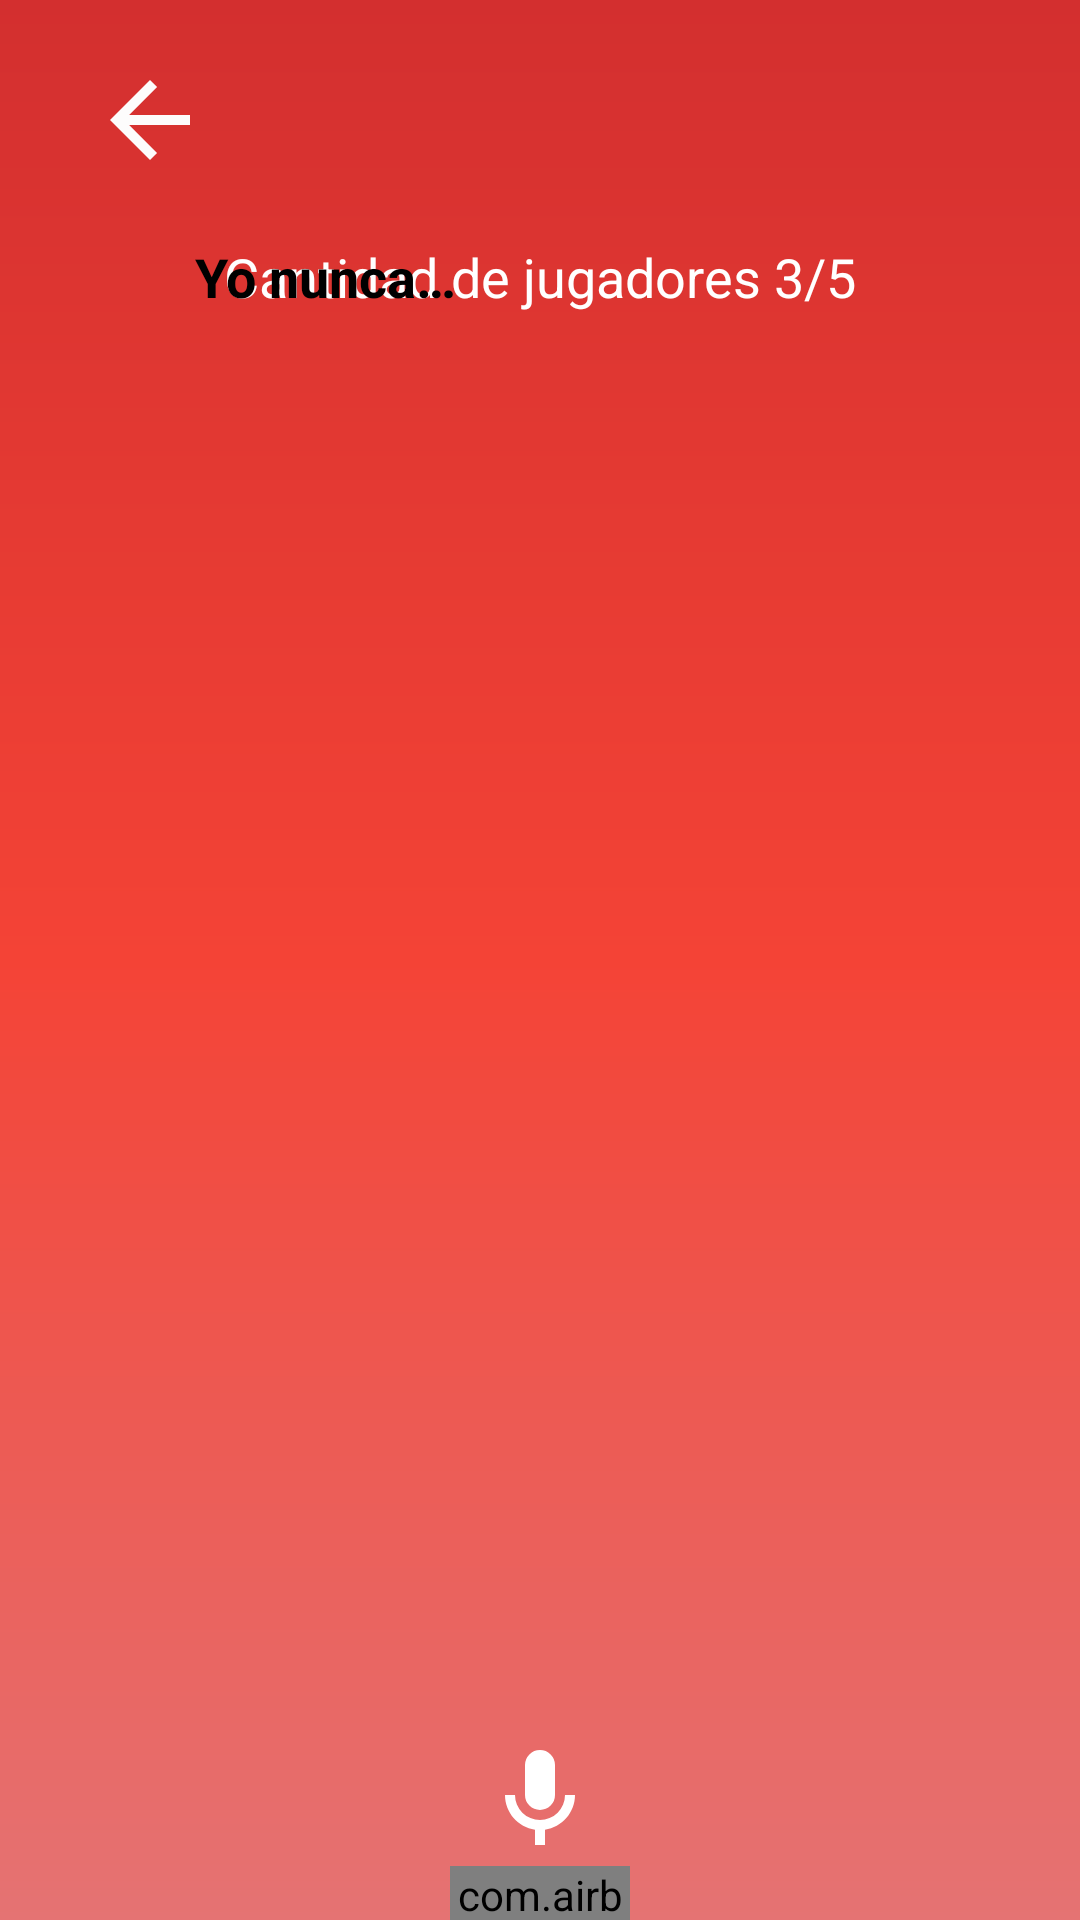

Android layout source for this screen:
<!-- AndroidManifest.xml: application theme Theme.YoNuncaJuegoParaBeber -->
<!-- res/layout/fragment_online_game.xml -->
<?xml version="1.0" encoding="utf-8"?>
<androidx.constraintlayout.widget.ConstraintLayout xmlns:android="http://schemas.android.com/apk/res/android"
    xmlns:tools="http://schemas.android.com/tools"
    android:layout_width="match_parent"
    android:layout_height="match_parent"
    xmlns:app="http://schemas.android.com/apk/res-auto"
    android:background="@drawable/background_color"
    tools:context=".online.view.OnlineGameFragment">

    <TextView
        android:layout_width="wrap_content"
        android:layout_height="wrap_content"
        android:text="@string/never"
        android:textColor="@color/black"
        android:textSize="18sp"
        android:layout_margin="10dp"
        android:elevation="10dp"
        android:textStyle="bold"
        app:layout_constraintStart_toStartOf="@id/background_word"
        app:layout_constraintTop_toTopOf="@id/background_word"/>

        <ImageView
            android:id="@+id/back_online_game"
            android:layout_width="wrap_content"
            android:layout_height="wrap_content"
            android:src="@drawable/ic_back"
            app:layout_constraintStart_toStartOf="parent"
            app:layout_constraintTop_toTopOf="parent"
            android:layout_marginTop="20dp"
            android:layout_marginStart="30dp"/>














    <TextView
        android:id="@+id/players"
        android:layout_width="wrap_content"
        android:layout_height="wrap_content"
        android:textSize="18sp"
        android:textColor="@color/white"
        android:text="Cantidad de jugadores 3/5"
        android:layout_marginTop="20dp"
        app:layout_constraintStart_toStartOf="parent"
        app:layout_constraintEnd_toEndOf="parent"
        app:layout_constraintTop_toBottomOf="@id/back_online_game"/>

    <TextView
        android:id="@+id/current_turn"
        android:layout_width="wrap_content"
        android:layout_height="wrap_content"
        android:text=""
        android:textSize="18sp"
        android:textColor="@color/white"
        android:layout_marginTop="5dp"
        app:layout_constraintStart_toStartOf="parent"
        app:layout_constraintEnd_toEndOf="parent"
        app:layout_constraintTop_toBottomOf="@id/number_player"/>

    <TextView
        android:id="@+id/number_player"
        android:layout_width="wrap_content"
        android:layout_height="wrap_content"
        android:text=""
        android:textColor="@color/white"
        android:textSize="18sp"
        android:layout_marginTop="5dp"
        app:layout_constraintTop_toBottomOf="@id/players"
        app:layout_constraintStart_toStartOf="parent"
        app:layout_constraintEnd_toEndOf="parent" />

    <TextView
        android:id="@+id/phrase"
        android:layout_width="0dp"
        android:layout_height="wrap_content"
        android:textSize="18sp"
        android:textColor="@color/black"
        android:textAlignment="center"
        android:elevation="10dp"
        android:layout_marginHorizontal="20dp"
        app:layout_constraintTop_toTopOf="@id/background_word"
        app:layout_constraintBottom_toBottomOf="@id/background_word"
        app:layout_constraintStart_toStartOf="@id/background_word"
        app:layout_constraintEnd_toEndOf="@id/background_word"/>

    <TextView
        android:id="@+id/background_word"
        android:layout_width="250dp"
        android:layout_height="500dp"
        android:background="@drawable/background_text_online"
        app:layout_constraintStart_toStartOf="parent"
        app:layout_constraintEnd_toEndOf="parent"
        app:layout_constraintTop_toTopOf="parent"
        app:layout_constraintBottom_toBottomOf="parent"/>

    <ImageView
        android:id="@+id/microphone"
        android:layout_width="wrap_content"
        android:layout_height="wrap_content"
        android:src="@drawable/ic_microphone"
        android:layout_marginTop="10dp"
        app:layout_constraintEnd_toEndOf="@id/background_word"
        app:layout_constraintStart_toStartOf="@id/background_word"
        app:layout_constraintTop_toBottomOf="@id/background_word"/>

    <com.airbnb.lottie.LottieAnimationView
        android:id="@+id/animation_view"
        android:layout_width="60dp"
        android:layout_height="60dp"
        android:layout_marginTop="2dp"
        app:layout_constraintTop_toBottomOf="@id/microphone"
        app:layout_constraintStart_toStartOf="parent"
        app:layout_constraintEnd_toEndOf="parent"/>

    <include
        android:id="@+id/pop_up"
        android:elevation="15dp"
        layout="@layout/item_create_word"
        android:visibility="gone"/>

</androidx.constraintlayout.widget.ConstraintLayout>
<!-- res/layout/item_create_word.xml (included above) -->
<?xml version="1.0" encoding="utf-8"?>
<androidx.constraintlayout.widget.ConstraintLayout
    xmlns:android="http://schemas.android.com/apk/res/android"
    xmlns:app="http://schemas.android.com/apk/res-auto"
    android:background="@color/gray_light_trans"
    android:id="@+id/create_word"
    android:elevation="15dp"
    android:focusable="true"
    android:clickable="true"
    android:layout_width="match_parent"
    android:layout_height="match_parent">

    <TextView
        android:id="@+id/background"
        android:layout_width="300dp"
        android:layout_height="230dp"
        android:background="@drawable/background_your_turn"
        app:layout_constraintTop_toTopOf="parent"
        app:layout_constraintBottom_toBottomOf="parent"
        app:layout_constraintEnd_toEndOf="parent"
        app:layout_constraintStart_toStartOf="parent" />

    <TextView
        android:id="@+id/turn_text"
        android:layout_width="wrap_content"
        android:layout_height="wrap_content"
        android:text="@string/turn"
        android:textSize="18sp"
        android:textColor="@color/black"
        android:textStyle="bold"
        android:layout_marginTop="20dp"
        android:layout_marginStart="20dp"
        app:layout_constraintStart_toStartOf="@id/background"
        app:layout_constraintTop_toTopOf="@id/background"/>

    <com.google.android.material.button.MaterialButton
        android:id="@+id/write"
        android:layout_width="220dp"
        android:layout_height="60dp"
        android:text="@string/write"
        android:textSize="18sp"
        android:textStyle="bold"
        android:textAlignment="textStart"
        android:layout_marginTop="20dp"
        app:cornerRadius="45dp"
        app:backgroundTint="@color/button_turn"
        app:layout_constraintTop_toBottomOf="@id/turn_text"
        app:layout_constraintStart_toStartOf="@id/background"
        app:layout_constraintEnd_toEndOf="@id/background"/>

    <ImageView
        android:id="@+id/pencil"
        android:layout_width="30dp"
        android:layout_height="30dp"
        android:src="@drawable/ic_pencil"
        android:elevation="10dp"
        android:layout_marginEnd="20dp"
        app:layout_constraintEnd_toEndOf="@id/write"
        app:layout_constraintTop_toTopOf="@id/write"
        app:layout_constraintBottom_toBottomOf="@id/write"/>

    <com.google.android.material.button.MaterialButton
        android:id="@+id/random"
        android:layout_width="220dp"
        android:layout_height="60dp"
        android:text="@string/random"
        android:textSize="18sp"
        android:textStyle="bold"
        android:textAlignment="textStart"
        android:layout_marginTop="20dp"
        app:cornerRadius="45dp"
        app:backgroundTint="@color/button_turn"
        app:layout_constraintTop_toBottomOf="@id/write"
        app:layout_constraintStart_toStartOf="@id/background"
        app:layout_constraintEnd_toEndOf="@id/background"/>

    <ImageView
        android:id="@+id/dices"
        android:layout_width="30dp"
        android:layout_height="30dp"
        android:src="@drawable/ic_dices"
        android:elevation="10dp"
        android:layout_marginEnd="20dp"
        app:layout_constraintEnd_toEndOf="@id/random"
        app:layout_constraintTop_toTopOf="@id/random"
        app:layout_constraintBottom_toBottomOf="@id/random"/>


</androidx.constraintlayout.widget.ConstraintLayout>
<!-- resources referenced by this layout -->
<resources>
  <color name="black">#FF000000</color>
  <color name="button_turn">#D34A46</color>
  <color name="gray_light_trans">#9FF7F7F7</color>
  <color name="white">#FFFFFFFF</color>
  <!-- drawable background_color (drawable) -->
  <?xml version="1.0" encoding="utf-8"?>
  <shape xmlns:android="http://schemas.android.com/apk/res/android">
  
      <gradient
          android:angle="90"
          android:endColor="#D32F2F"
          android:centerColor="#F44336"
          android:startColor="#E57373"
      />
  </shape>
  <!-- drawable background_your_turn (drawable) -->
  <?xml version="1.0" encoding="utf-8"?>
  <shape xmlns:android="http://schemas.android.com/apk/res/android">
  
      <solid
          android:color="@color/white"/>
  
      <corners
          android:topLeftRadius="45dp"
          android:topRightRadius="45dp"
          android:bottomRightRadius="45dp"
          android:bottomLeftRadius="45dp"/>
  
  </shape>
  <!-- drawable ic_back (drawable) -->
  <vector android:autoMirrored="true" android:height="40dp"
      android:tint="#FDFCFC" android:viewportHeight="24"
      android:viewportWidth="24" android:width="40dp" xmlns:android="http://schemas.android.com/apk/res/android">
      <path android:fillColor="@android:color/white" android:pathData="M20,11H7.83l5.59,-5.59L12,4l-8,8 8,8 1.41,-1.41L7.83,13H20v-2z"/>
  </vector>
  <!-- drawable ic_dices (drawable) -->
  <vector xmlns:android="http://schemas.android.com/apk/res/android"
      android:height="24dp"
      android:width="24dp"
      android:viewportWidth="24"
      android:viewportHeight="24">
      <path android:fillColor="#FFFF" android:pathData="M14 8C13.45 8 13 7.55 13 7S13.45 6 14 6C14.55 6 15 6.45 15 7C15 7.55 14.55 8 14 8M12 12V19H5V12H12M12.78 10H4.22C3.55 10 3 10.55 3 11.22V19.78C3 20.45 3.55 21 4.22 21H12.78C13.45 21 14 20.45 14 19.78V11.22C14 10.55 13.45 10 12.78 10M19.78 3H11.22C10.55 3 10 3.55 10 4.22V8H12V5H19V12H16V14H19.78C20.45 14 21 13.45 21 12.78V4.22C21 3.55 20.45 3 19.78 3M17 8C16.45 8 16 7.55 16 7S16.45 6 17 6C17.55 6 18 6.45 18 7C18 7.55 17.55 8 17 8M17 11C16.45 11 16 10.55 16 10S16.45 9 17 9C17.55 9 18 9.45 18 10C18 10.55 17.55 11 17 11M7 15C6.45 15 6 14.55 6 14S6.45 13 7 13C7.55 13 8 13.45 8 14C8 14.55 7.55 15 7 15M10 18C9.45 18 9 17.55 9 17S9.45 16 10 16C10.55 16 11 16.45 11 17C11 17.55 10.55 18 10 18" />
  </vector>
  <!-- drawable ic_microphone (drawable) -->
  <vector xmlns:android="http://schemas.android.com/apk/res/android"
      android:height="40dp"
      android:width="40dp"
      android:viewportWidth="24"
      android:viewportHeight="24">
      <path android:fillColor="#FFFF" android:pathData="M12,2A3,3 0 0,1 15,5V11A3,3 0 0,1 12,14A3,3 0 0,1 9,11V5A3,3 0 0,1 12,2M19,11C19,14.53 16.39,17.44 13,17.93V21H11V17.93C7.61,17.44 5,14.53 5,11H7A5,5 0 0,0 12,16A5,5 0 0,0 17,11H19Z" />
  </vector>
  <!-- drawable ic_pencil: png bitmap (drawable-hdpi, 8777 bytes) -->
  <string name="community">Comunidad</string>
  <string name="never">Yo nunca…</string>
  <string name="random">Aleatorio</string>
  <string name="turn">Tu turno</string>
  <string name="write">Escribir</string>
  <style name="Theme.YoNuncaJuegoParaBeber" parent="Theme.MaterialComponents.DayNight.NoActionBar">
          
          <item name="colorPrimary">#D32F2F</item>
          <item name="colorPrimaryVariant">#D32F2F</item>
          <item name="colorOnPrimary">@color/white</item>
          
          <item name="colorSecondary">@color/teal_200</item>
          <item name="colorSecondaryVariant">@color/teal_700</item>
          <item name="colorOnSecondary">@color/black</item>
          
          <item name="android:statusBarColor">?attr/colorPrimaryVariant</item>
          
      </style>
  <color name="teal_200">#FF03DAC5</color>
  <color name="teal_700">#FF018786</color>
</resources>
